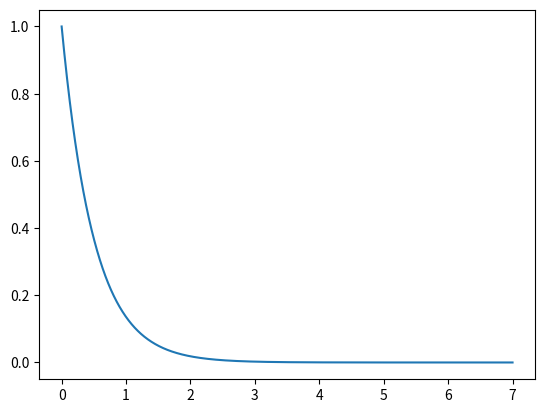

The matplotlib source for this figure:
import scipy
from scipy.integrate import solve_ivp
import matplotlib.pyplot as plt
import numpy as np



class ExponentialDecay:
    """
    ODE class for exponential decay.
    """
    def __init__(self, a):
        self.a = a
        if a < 0:
            raise ValueError
        else:
            pass

    def __call__(self, t, u):


        return -self.a*u

    def solve(self, U0, T, dt):
        t_ev = np.linspace(0, T, int(T/dt)) # setting up dt evaluation

        sol = solve_ivp(self.__call__, [0, T], [U0], t_eval=t_ev)
        return sol.t, sol.y[0]



if __name__ == "__main__":

    decay_model = ExponentialDecay(2)
    t, u= decay_model.solve(1, 7, 0.001)
    print(len)
    plt.plot(t, u)
    plt.show()
